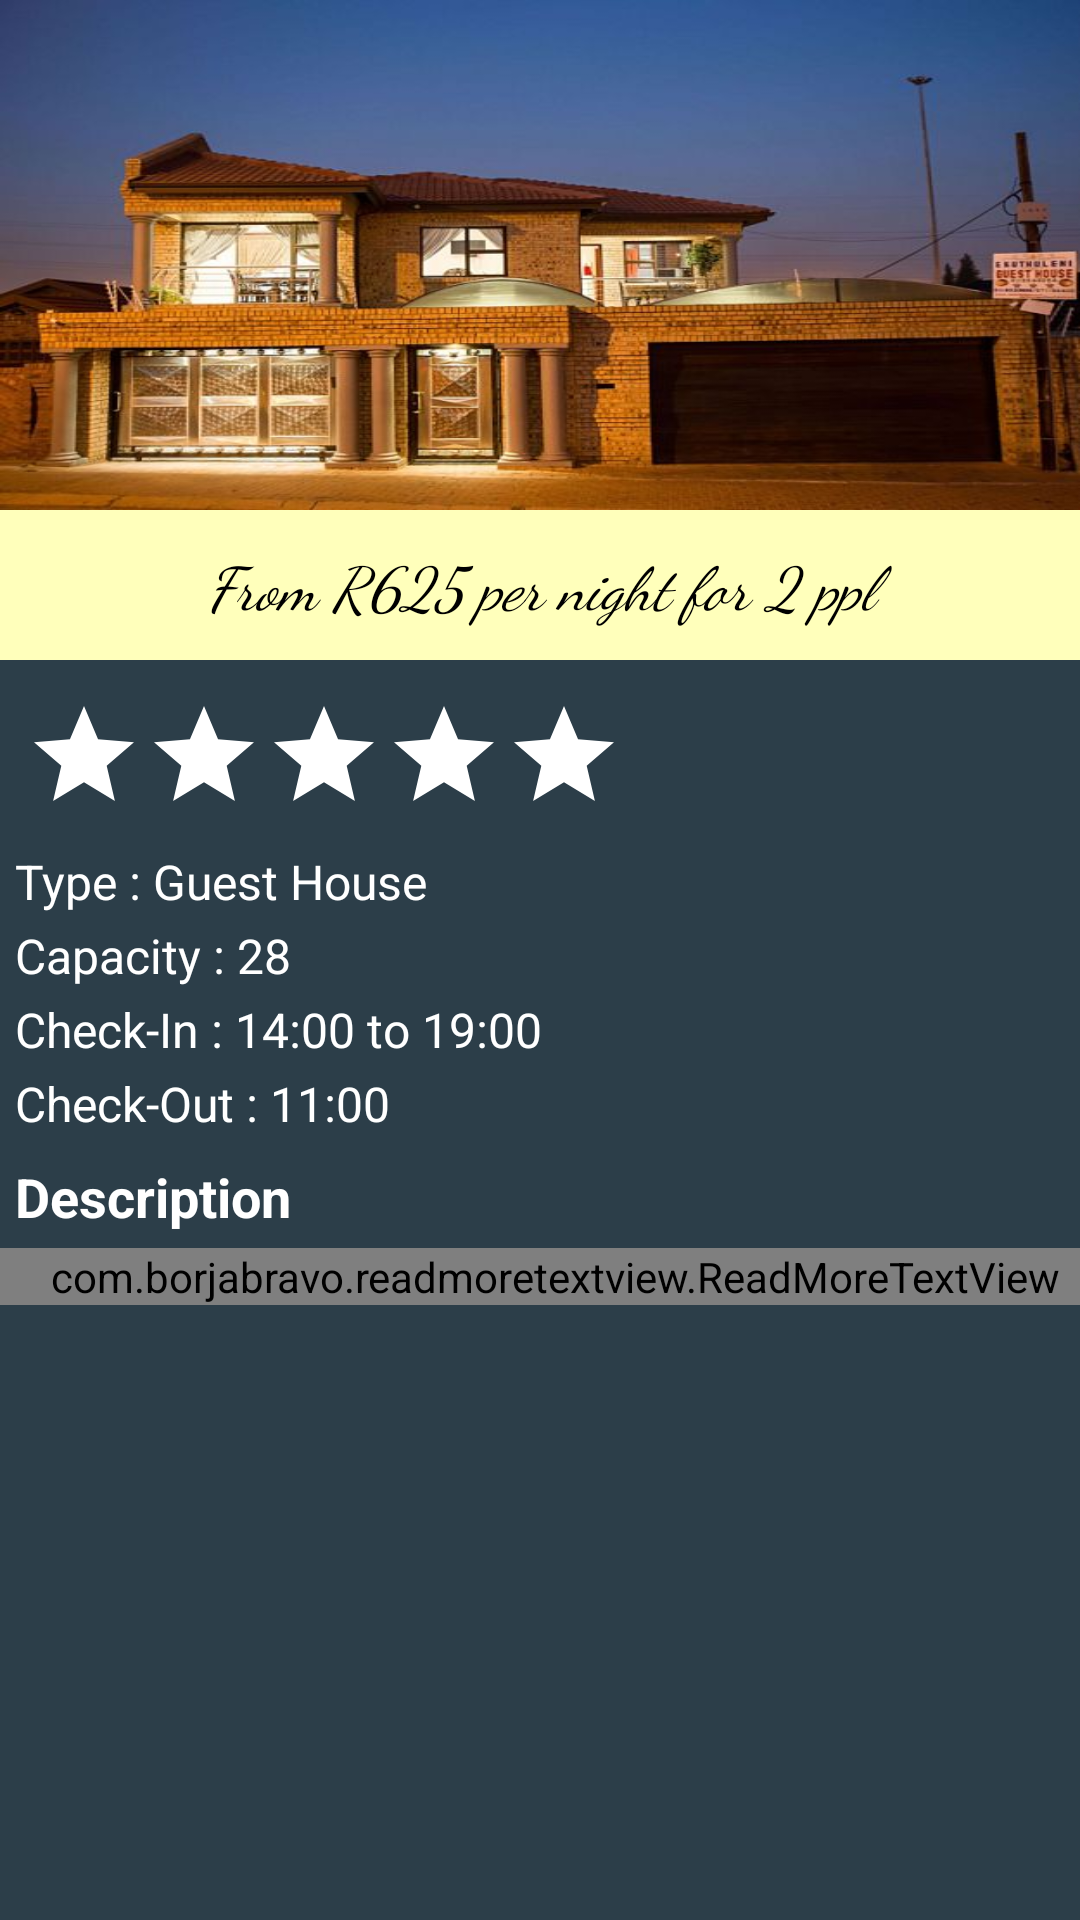

The Android layout XML behind this screen, and the referenced resources:
<!-- AndroidManifest.xml: application theme AppTheme -->
<!-- res/layout/ekuthuleni.xml -->
<?xml version="1.0" encoding="utf-8"?>
<ScrollView
    xmlns:android="http://schemas.android.com/apk/res/android"
    xmlns:tools="http://schemas.android.com/tools"
    xmlns:app="http://schemas.android.com/apk/res-auto"
    android:layout_width="match_parent"
    android:layout_height="match_parent"
    android:orientation="vertical"
    android:background="#2c3e49"
    tools:context="com.ekasi.katli.kasitour.MainActivity">

    <LinearLayout
        android:layout_width="match_parent"
        android:layout_height="match_parent"
        android:orientation="vertical">
        
        <ViewFlipper
            android:id="@+id/viewFlipper"
            android:layout_width="fill_parent"
            android:layout_height="170dp">

    <ImageView
        android:id="@+id/one"
        android:layout_width="fill_parent"
        android:layout_height="fill_parent"
        android:src="@drawable/main"
        android:scaleType="fitXY"/>
    <ImageView
        android:id="@+id/two"
        android:layout_width="fill_parent"
        android:layout_height="fill_parent"
        android:src="@drawable/main_seven"
        android:scaleType="fitXY"/>
    <ImageView
        android:id="@+id/three"
        android:layout_width="fill_parent"
        android:layout_height="fill_parent"
        android:src="@drawable/main_two"
        android:scaleType="fitXY"/>
    <ImageView
        android:id="@+id/four"
        android:layout_width="fill_parent"
        android:layout_height="fill_parent"
        android:src="@drawable/main_three"
        android:scaleType="fitXY"/>
    <ImageView
        android:id="@+id/five"
        android:layout_width="fill_parent"
        android:layout_height="fill_parent"
        android:src="@drawable/main_six"
        android:scaleType="fitXY"/>

        </ViewFlipper>
    <RelativeLayout
    android:layout_width="wrap_content"
    android:layout_height="50dp"
    android:orientation="vertical"
        android:background="#fffb">


    <TextView
        android:layout_width="match_parent"
        android:layout_height="wrap_content"
        android:text="From R625 per night for 2 ppl"
        android:textSize="20sp"
        android:textStyle="italic"
        android:textColor="#000"
        android:fontFamily="cursive"
        android:gravity="center_horizontal"
        android:layout_centerVertical="true"
        android:layout_alignParentStart="true" />


</RelativeLayout>


    <LinearLayout
        android:layout_width="match_parent"
        android:layout_height="wrap_content"
        android:weightSum="2"
        android:layout_marginTop="4dp"
        android:orientation="vertical">

        <LinearLayout
            android:layout_width="match_parent"
            android:layout_height="wrap_content"
            android:padding="8dp"
            android:orientation="horizontal">

            <ImageView
                android:layout_width="wrap_content"
                android:layout_height="wrap_content"
                android:src="@drawable/star"/>
            <ImageView
                android:layout_width="wrap_content"
                android:layout_height="wrap_content"
                android:src="@drawable/star"/>
            <ImageView
                android:layout_width="wrap_content"
                android:layout_height="wrap_content"
                android:src="@drawable/star"/>
            <ImageView
                android:layout_width="wrap_content"
                android:layout_height="wrap_content"
                android:src="@drawable/star"/>
            <ImageView
                android:layout_width="wrap_content"
                android:layout_height="wrap_content"
                android:src="@drawable/star"/>

        </LinearLayout>


    <LinearLayout
        android:layout_width="wrap_content"
        android:layout_height="wrap_content"
        android:layout_margin="3dp"
        android:id="@+id/details"
        android:orientation="vertical">

    <TextView
        android:layout_width="wrap_content"
        android:layout_height="wrap_content"
        android:textSize="16sp"
        android:textColor="#fff"
        android:fontFamily="sans-serif"
        android:layout_marginBottom="3dp"
        android:layout_marginLeft="2dp"
        android:text="Type : Guest House"
        />
        <TextView
            android:layout_width="wrap_content"
            android:layout_height="wrap_content"
            android:textSize="16sp"
            android:textColor="#fff"
            android:fontFamily="sans-serif"
            android:layout_marginBottom="3dp"
            android:layout_marginLeft="2dp"
            android:text="Capacity : 28"
            />
        <TextView
            android:layout_width="wrap_content"
            android:layout_height="wrap_content"
            android:textSize="16sp"
            android:textColor="#fff"
            android:fontFamily="sans-serif"
            android:layout_marginBottom="3dp"
            android:layout_marginLeft="2dp"
            android:text="Check-In : 14:00 to 19:00"
            />
        <TextView
            android:layout_width="wrap_content"
            android:layout_height="wrap_content"
            android:textSize="16sp"
            android:textColor="#fff"
            android:fontFamily="sans-serif"
            android:layout_marginLeft="2dp"
            android:text="Check-Out : 11:00"
            />



    </LinearLayout>
<LinearLayout
    android:layout_width="match_parent"
    android:layout_height="wrap_content"
    android:orientation="vertical">


    <TextView
        android:layout_width="match_parent"
        android:layout_height="wrap_content"
        android:text="Description"
        android:textSize="18sp"
        android:padding="5dp"
        android:textStyle="bold"
        android:textColor="#fff"/>

    <com.borjabravo.readmoretextview.ReadMoreTextView
        android:layout_width="match_parent"
        android:layout_height="wrap_content"
        android:text="@string/ekuthuleni"
        app:trimExpandedText="show more"
        app:trimCollapsedText="show less"
        app:trimMode="trimModeLength"
        app:trimLength="200"
        android:paddingLeft="10dp"
        android:textColor="#fff"
        android:textSize="15sp"
        android:layout_marginBottom="5dp"/>


</LinearLayout>
    </LinearLayout>
    </LinearLayout>
</ScrollView>
<!-- resources referenced by this layout -->
<resources>
  <!-- drawable main: jpg bitmap (drawable, 48658 bytes) -->
  <!-- drawable main_seven: jpg bitmap (drawable, 50931 bytes) -->
  <!-- drawable main_six: jpg bitmap (drawable, 71160 bytes) -->
  <!-- drawable main_three: jpg bitmap (drawable, 41780 bytes) -->
  <!-- drawable main_two: jpg bitmap (drawable, 52760 bytes) -->
  <!-- drawable star (drawable) -->
  <vector xmlns:android="http://schemas.android.com/apk/res/android"
          android:width="40dp"
          android:height="40dp"
          android:viewportWidth="24.0"
          android:viewportHeight="24.0">
      <path
          android:fillColor="#fff"
          android:pathData="M12,17.27L18.18,21l-1.64,-7.03L22,9.24l-7.19,-0.61L12,2 9.19,8.63 2,9.24l5.46,4.73L5.82,21z"/>
  </vector>
  <string name="ekuthuleni">Ekuthuleni, meaning at a place of peace, offers quality accommodation in Soweto. It is the ideal place to sit back and relax, whether it’s after a day out in the ever so lively Johannesburg city or a night out at one or all of the Soweto hot spots situated nearby. This double storey house has 8 bedrooms with double and single beds. The rooms are well furnished each fitted with a Tv and DStv, you cannot miss the exquisite gum tree furniture which flows from one room to the next. There is a shower and toilet in each of the standard rooms and an en-suite bathroom in the luxury rooms. As you step out of this serene establishment you are met by an always vibrant environment set right in the centre of history, with the Regina Mundi Catholic church just a 2-minute walk away. The Hector Pieterson Museum and the well renowned Vilakzi Street where the former home of former President Nelson Mandela is situated are within an 8 km distance which is a mere 15 minutes drive away. Here there are also a number of restaurants where you can dine and enjoy a delectable African cuisine. Should you want to go on a Sowetan shopping experience, the Maponya Mall is 7.5 km, just 11 minutes away. Public transport is within easy walking distance, allowing you to navigate and travel through Soweto and its surroundings with ease.</string>
  <style name="AppTheme" parent="Theme.AppCompat.Light.DarkActionBar">
          
          <item name="colorPrimary">#1c2523</item>
          <item name="colorPrimaryDark">#cccccc</item>
          <item name="colorAccent">@color/colorAccent</item>
      </style>
  <!-- not gathered from this repository: default colours our renderer supplied (Android Studio template values) -->
  <color name="colorAccent">#FF03DAC5</color>
</resources>
